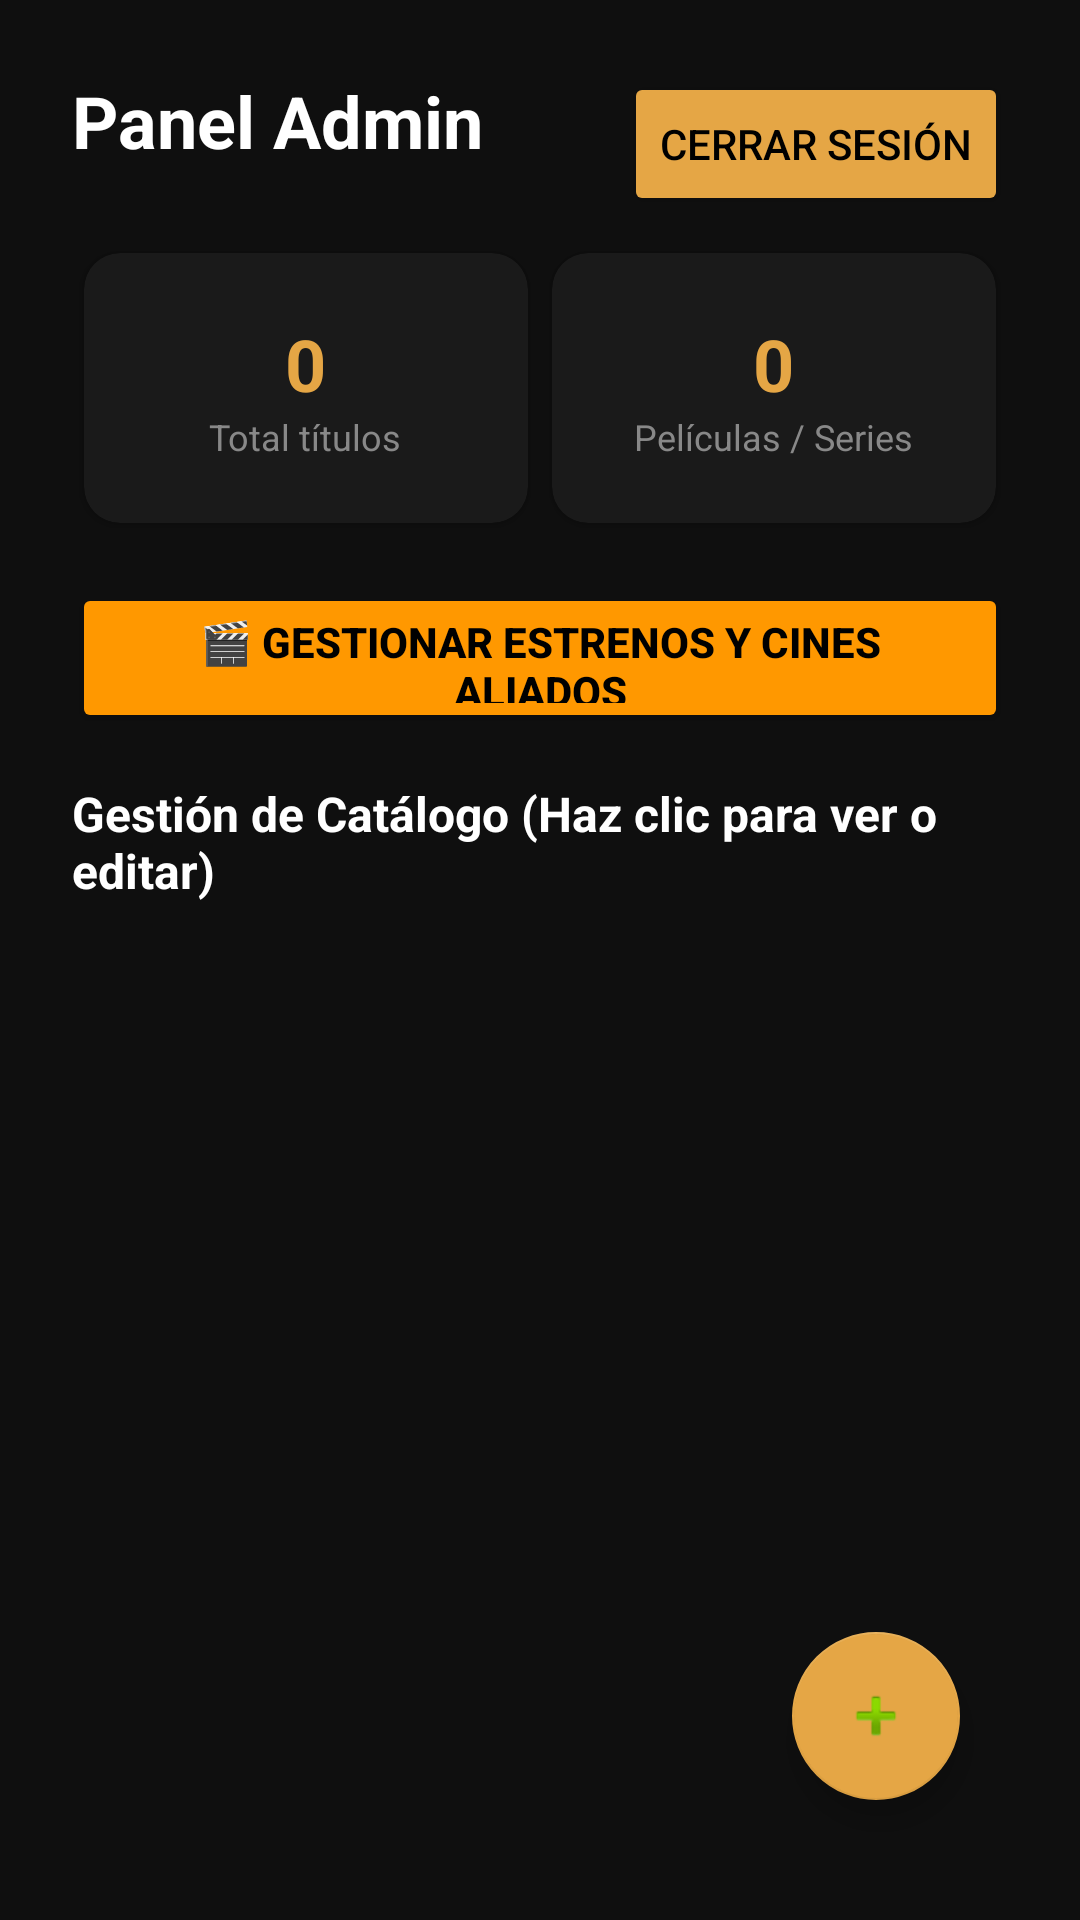

The Android layout XML behind this screen, and the referenced resources:
<!-- AndroidManifest.xml: activity theme Theme.AppCompat.NoActionBar -->
<!-- res/layout/activity_admin.xml -->
<?xml version="1.0" encoding="utf-8"?>
<androidx.constraintlayout.widget.ConstraintLayout xmlns:android="http://schemas.android.com/apk/res/android"
    xmlns:app="http://schemas.android.com/apk/res-auto"
    android:layout_width="match_parent"
    android:layout_height="match_parent"
    android:background="#0F0F0F"
    android:padding="24dp">

    <TextView
        android:id="@+id/tvAdminTitle"
        android:layout_width="wrap_content"
        android:layout_height="wrap_content"
        android:text="Panel Admin"
        android:textColor="#FFFFFF"
        android:textSize="24sp"
        android:textStyle="bold"
        app:layout_constraintStart_toStartOf="parent"
        app:layout_constraintTop_toTopOf="parent" />

    <Button
        android:id="@+id/btnAdminLogout"
        android:layout_width="wrap_content"
        android:layout_height="wrap_content"
        android:text="Cerrar Sesión"
        android:backgroundTint="#E5A645"
        android:textColor="#000000"
        app:layout_constraintEnd_toEndOf="parent"
        app:layout_constraintTop_toTopOf="parent" />

    <GridLayout
        android:id="@+id/glStats"
        android:layout_width="match_parent"
        android:layout_height="wrap_content"
        android:columnCount="2"
        android:rowCount="1"
        android:layout_marginTop="24dp"
        app:layout_constraintTop_toBottomOf="@id/tvAdminTitle">

        <androidx.cardview.widget.CardView
            android:layout_width="0dp"
            android:layout_height="90dp"
            android:layout_columnWeight="1"
            android:layout_margin="4dp"
            app:cardBackgroundColor="#1A1A1A"
            app:cardCornerRadius="12dp">
            <LinearLayout
                android:layout_width="match_parent"
                android:layout_height="match_parent"
                android:gravity="center"
                android:orientation="vertical">
                <TextView
                    android:id="@+id/tvTotalTitles"
                    android:layout_width="wrap_content"
                    android:layout_height="wrap_content"
                    android:text="0"
                    android:textColor="#E5A645"
                    android:textSize="24sp"
                    android:textStyle="bold" />
                <TextView
                    android:layout_width="wrap_content"
                    android:layout_height="wrap_content"
                    android:text="Total títulos"
                    android:textColor="#888888"
                    android:textSize="12sp" />
            </LinearLayout>
        </androidx.cardview.widget.CardView>

        <androidx.cardview.widget.CardView
            android:layout_width="0dp"
            android:layout_height="90dp"
            android:layout_columnWeight="1"
            android:layout_margin="4dp"
            app:cardBackgroundColor="#1A1A1A"
            app:cardCornerRadius="12dp">
            <LinearLayout
                android:layout_width="match_parent"
                android:layout_height="match_parent"
                android:gravity="center"
                android:orientation="vertical">
                <TextView
                    android:id="@+id/tvTotalMovies"
                    android:layout_width="wrap_content"
                    android:layout_height="wrap_content"
                    android:text="0"
                    android:textColor="#E5A645"
                    android:textSize="24sp"
                    android:textStyle="bold" />
                <TextView
                    android:layout_width="wrap_content"
                    android:layout_height="wrap_content"
                    android:text="Películas / Series"
                    android:textColor="#888888"
                    android:textSize="12sp" />
            </LinearLayout>
        </androidx.cardview.widget.CardView>

    </GridLayout>

    <Button
        android:id="@+id/btnManagePremieres"
        android:layout_width="match_parent"
        android:layout_height="50dp"
        android:layout_marginTop="16dp"
        android:backgroundTint="#FF9800"
        android:text="🎬 Gestionar Estrenos y Cines Aliados"
        android:textColor="#000000"
        android:textStyle="bold"
        app:layout_constraintTop_toBottomOf="@id/glStats" />

    <TextView
        android:id="@+id/tvCatalogHeader"
        android:layout_width="wrap_content"
        android:layout_height="wrap_content"
        android:text="Gestión de Catálogo (Haz clic para ver o editar)"
        android:textColor="#FFFFFF"
        android:textSize="16sp"
        android:textStyle="bold"
        android:layout_marginTop="16dp"
        app:layout_constraintTop_toBottomOf="@id/btnManagePremieres"
        app:layout_constraintStart_toStartOf="parent" />

    <androidx.recyclerview.widget.RecyclerView
        android:id="@+id/rvAdminCatalog"
        android:layout_width="match_parent"
        android:layout_height="0dp"
        android:layout_marginTop="12dp"
        app:layoutManager="androidx.recyclerview.widget.LinearLayoutManager"
        app:layout_constraintTop_toBottomOf="@id/tvCatalogHeader"
        app:layout_constraintBottom_toBottomOf="parent" />

    <com.google.android.material.floatingactionbutton.FloatingActionButton
        android:id="@+id/fabAddContent"
        android:layout_width="wrap_content"
        android:layout_height="wrap_content"
        android:layout_margin="16dp"
        android:src="@android:drawable/ic_input_add"
        app:backgroundTint="#E5A645"
        app:layout_constraintBottom_toBottomOf="parent"
        app:layout_constraintEnd_toEndOf="parent"
        android:contentDescription="Agregar contenido" />

</androidx.constraintlayout.widget.ConstraintLayout>
<!-- resources referenced by this layout -->
<resources>

</resources>
